4-way image classification set "retinal_images" from GitHub (prisi8379/Retiscan_Miniproject); label vocabulary: mild diabetic retinopathy, moderate diabetic retinopathy, proliferative diabetic retinopathy, severe diabetic retinopathy.

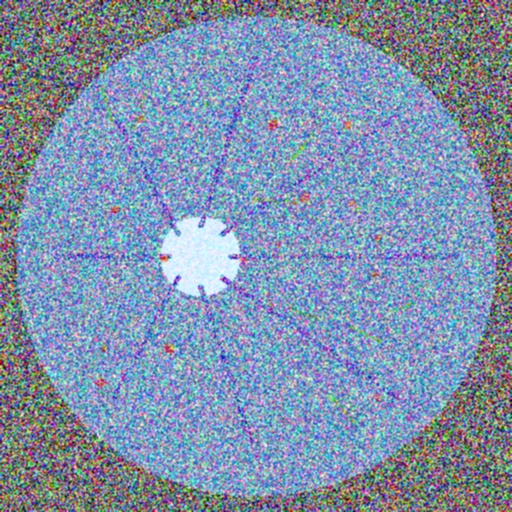
Label: proliferative diabetic retinopathy

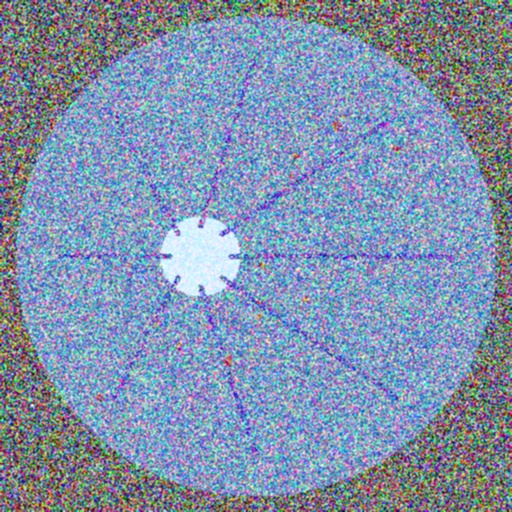
Label: moderate diabetic retinopathy

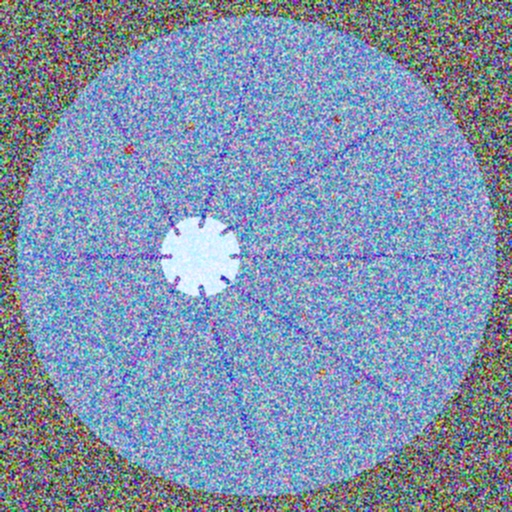
Label: moderate diabetic retinopathy

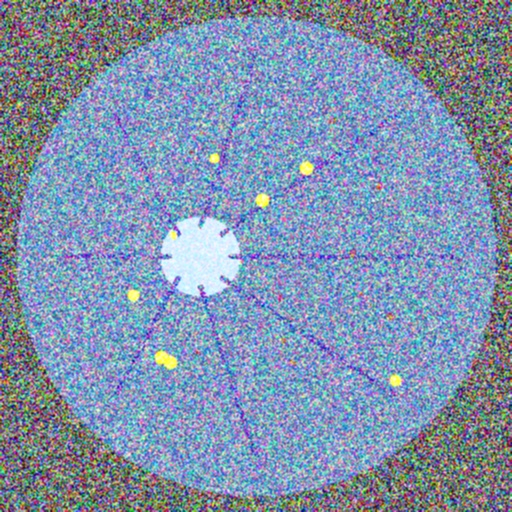
Label: severe diabetic retinopathy

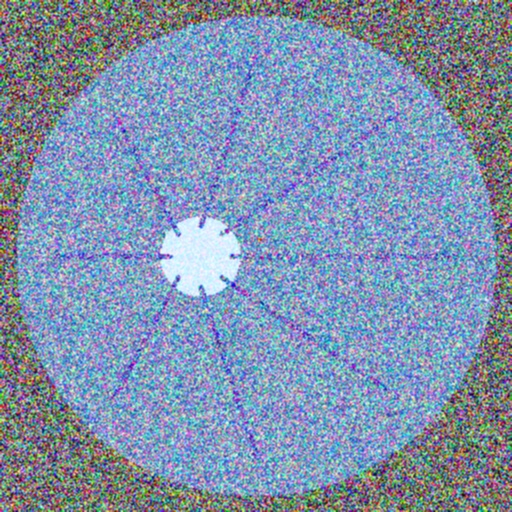
Label: mild diabetic retinopathy

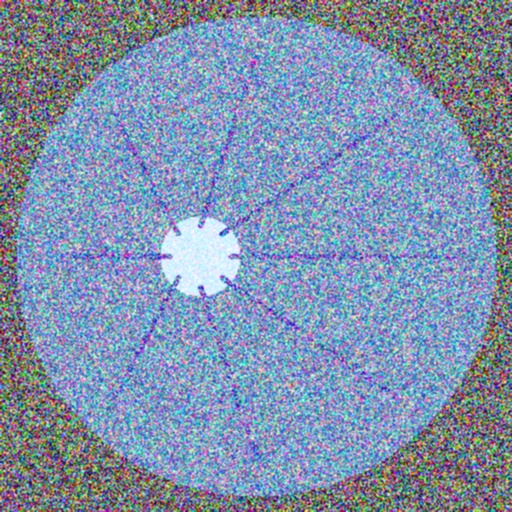
Label: mild diabetic retinopathy
